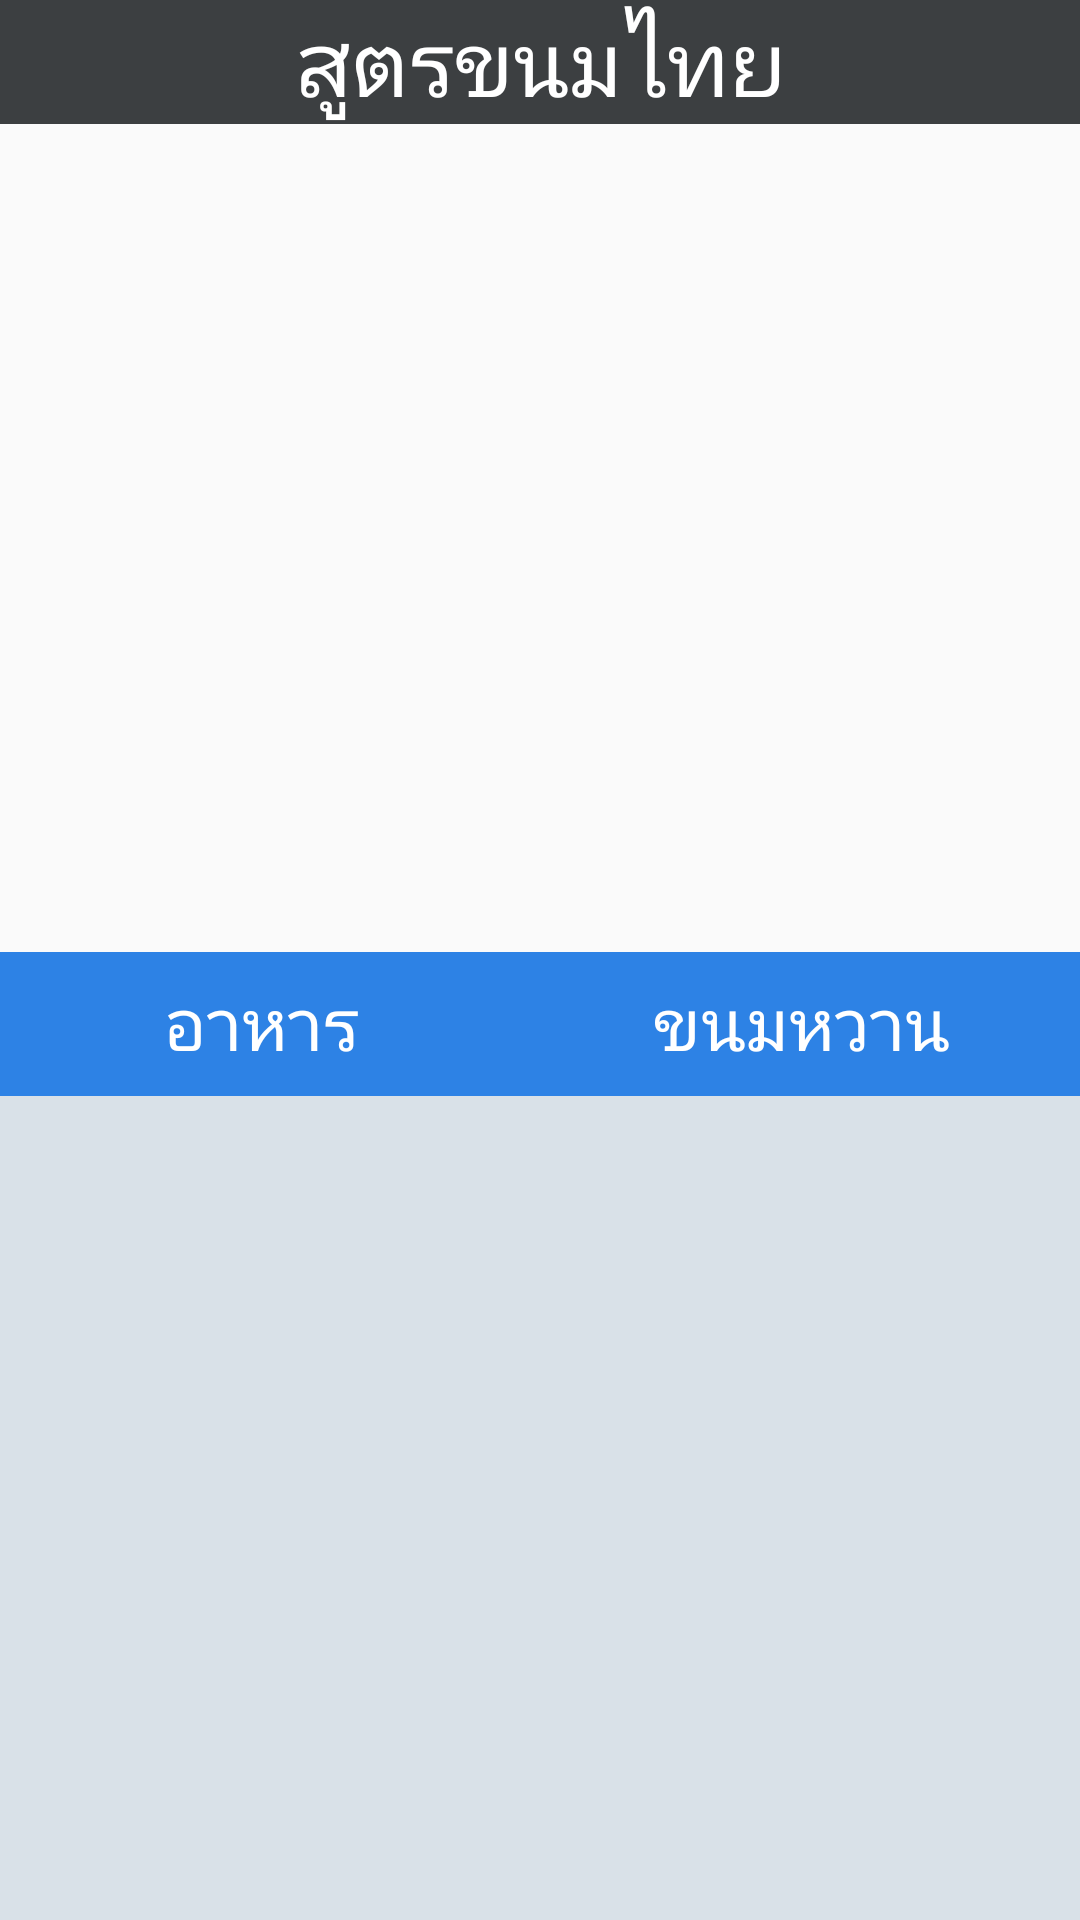

The Android layout XML behind this screen, and the referenced resources:
<!-- AndroidManifest.xml: application theme AppTheme -->
<!-- res/layout/dessertlist_fragment.xml -->
<?xml version="1.0" encoding="utf-8"?>
<LinearLayout xmlns:android="http://schemas.android.com/apk/res/android"
    xmlns:app="http://schemas.android.com/apk/res-auto"
    android:orientation="vertical" android:layout_width="match_parent"
    android:layout_height="match_parent">

    <TextView
        android:id="@+id/nameDess_text"
        style="@style/Name_App"
        android:layout_width="match_parent"
        android:layout_height="wrap_content"
        android:text="@string/title_name_dess" />

    <ImageView
        android:id="@+id/title_image"
        android:layout_width="match_parent"
        android:layout_height="276dp"
        android:contentDescription="@string/title_image"
        android:cropToPadding="false"
        android:scaleType="fitXY"
        app:srcCompat="@drawable/ปกขนม" />

    <LinearLayout
        android:layout_width="match_parent"
        android:layout_height="48dp"
        android:orientation="horizontal">

        <Button
            android:id="@+id/button"
            style="@style/MenuButton"
            android:layout_width="wrap_content"
            android:layout_height="wrap_content"
            android:layout_weight="1"
            android:text="@string/main_button" />

        <Button
            android:id="@+id/button2"
            style="@style/MenuButton"
            android:layout_width="wrap_content"
            android:layout_height="wrap_content"
            android:layout_weight="1"
            android:text="@string/dess_button" />
    </LinearLayout>

    <androidx.recyclerview.widget.RecyclerView
        android:layout_width="match_parent"
        android:layout_height="match_parent"
        android:background="#d9e1e8" />

</LinearLayout>
<!-- resources referenced by this layout -->
<resources>
  <string name="dess_button">ขนมหวาน</string>
  <string name="main_button">อาหาร</string>
  <string name="title_image">รูปปก</string>
  <string name="title_name_dess">สูตรขนมไทย</string>
  <style name="MenuButton" parent="Widget.AppCompat.Button">
          <item name="android:layout_width">wrap_content</item>
          <item name="android:layout_height">wrap_content</item>
          <item name="android:layout_weight">1</item>
          <item name="android:background">#2D82E5</item>
          <item name="android:textColor">@android:color/white</item>
          <item name="android:textSize">24sp</item>
      </style>
  <style name="Name_App">
          <item name="android:layout_width">match_parent</item>
          <item name="android:layout_height">wrap_content</item>
          <item name="android:background">#3C3F41</item>
          <item name="android:textAlignment">center</item>
          <item name="android:textColor">@android:color/white</item>
          <item name="android:textSize">30sp</item>
      </style>
  <style name="AppTheme" parent="Theme.AppCompat.Light.DarkActionBar">
      
      <item name="colorPrimary">@color/colorPrimary</item>
      <item name="colorPrimaryDark">@color/colorPrimaryDark</item>
      <item name="colorAccent">@color/colorAccent</item>
  </style>
  <!-- not gathered from this repository: default colours our renderer supplied (Android Studio template values) -->
  <color name="colorPrimary">#FF6200EE</color>
  <color name="colorPrimaryDark">#FF3700B3</color>
  <color name="colorAccent">#FF03DAC5</color>
</resources>
